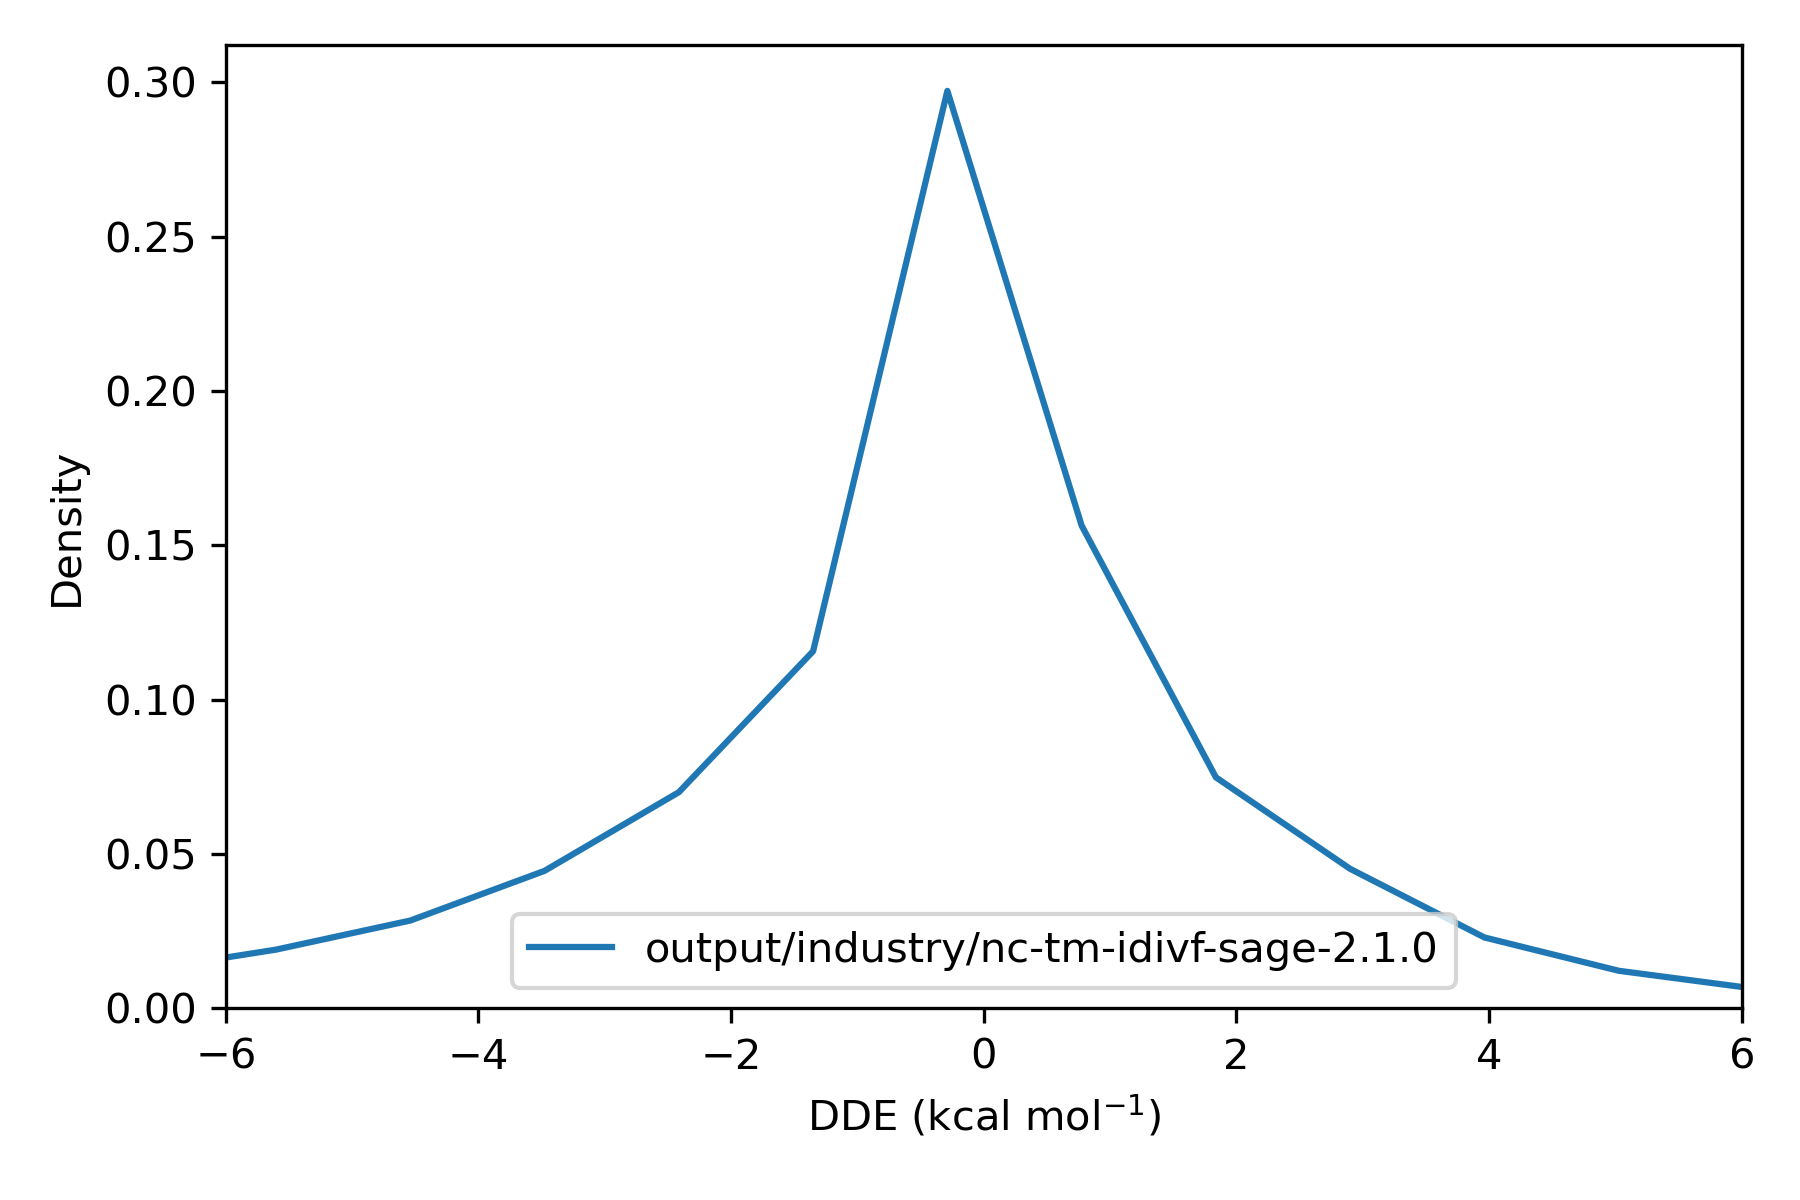

Source data for this figure (header and first rows):
, difference
36975451, 2.368
36975452, -1.46
36975453, 0.3883
36975454, 0.6003
36975455, 2.618
36975456, -3.643
36991787, -0.3981
36991788, -0.5248
36991789, 0.3163
36991790, -0.5262
36991791, -0.3599
36991792, 0.3838
36991793, -2.646
36991794, 0.3834
36991795, 0.3163
36991796, -0.3981
36987706, 4.68229899297512e-11
36987707, -8.073651309281615e-05
36987708, -7.140450179576874e-06
36984387, 0.8593
36984388, 0.8594
36984389, 0.0
36973916, -4.317541606724262e-05
36973917, 1.9651090354955159e-07
36973918, -5.289
36973919, -5.289
37014846, 0.2309
37014847, 0.1809
37014848, -0.626
37014849, 0.231
37014850, 0.9644
37014851, -0.6258
37014852, 0.1778
37014853, -0.8744
36991461, -0.006136
36991462, -0.3115
36991463, 6.374
36991464, 6.386
36991465, 6.611
36991466, -0.3118
36991467, 7.173355243139667e-10
36991468, -0.3287
36991469, 6.374
36991470, 6.374
36969580, 2.0362875829960103e-09
36969581, -2.7008994948118925e-05
37015999, -0.001487
37016000, 0.0
36972482, -1.631
36972483, -2.109
36972484, -2.109
36972485, 7.1088492870075015e-09
36972486, -2.109
36972487, -3.8086596944153506e-05
36972488, -8.234940469264984e-05
36972489, -1.74
36973802, 2.444
36973803, 0.0
37016100, -0.0006151
37016101, 1.4828202665739809e-08
... 71,700 more rows
